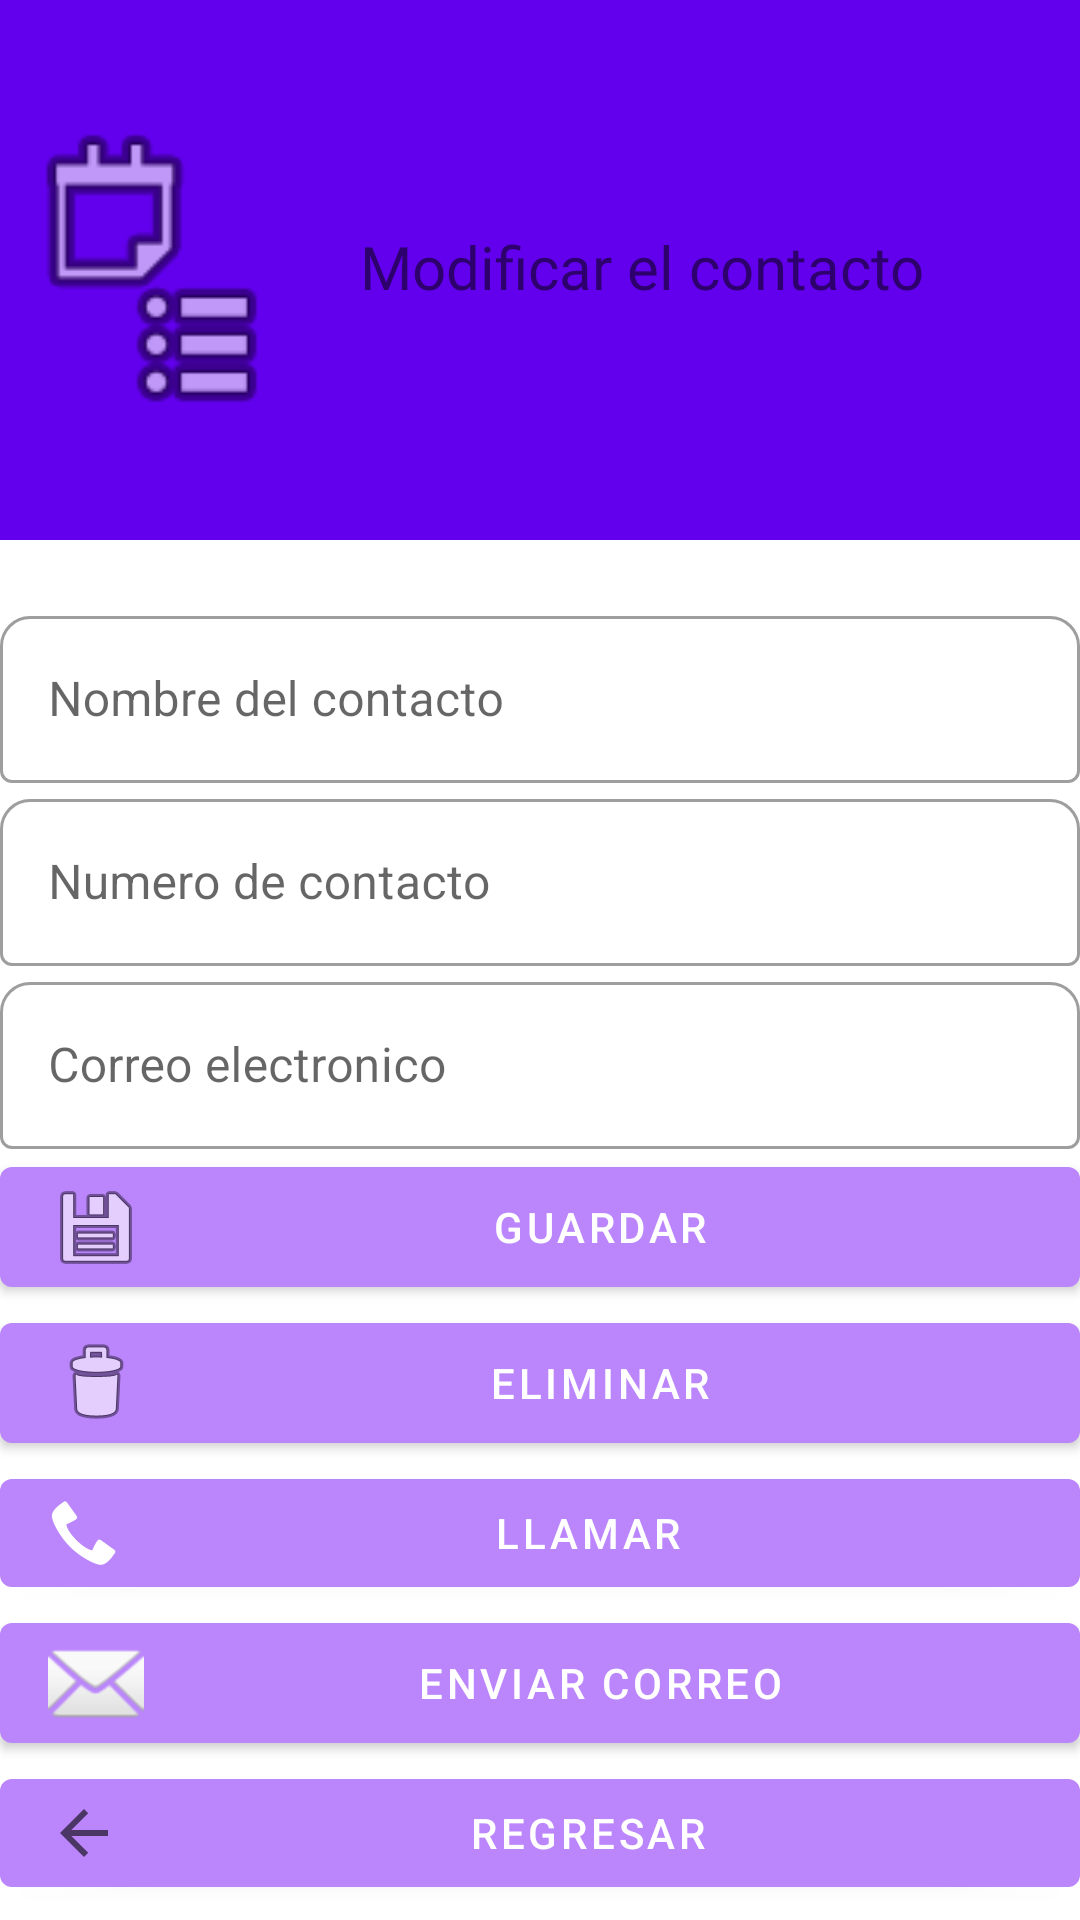

Reconstruct the res/layout file that produces this screen, plus the resources it refers to.
<!-- AndroidManifest.xml: application theme Theme.Miagenda -->
<!-- res/layout/activity_modificar_contactos.xml -->
<?xml version="1.0" encoding="utf-8"?>
<androidx.constraintlayout.widget.ConstraintLayout xmlns:android="http://schemas.android.com/apk/res/android"
    xmlns:app="http://schemas.android.com/apk/res-auto"
    xmlns:tools="http://schemas.android.com/tools"
    android:layout_width="match_parent"
    android:layout_height="match_parent"
    tools:context=".ModificarContacto">
    <RelativeLayout
        android:id="@+id/relativeLayout"
        android:layout_width="match_parent"
        android:layout_height="180dp"
        android:background="#6200EE"
        tools:ignore="MissingConstraints"
        tools:layout_editor_absoluteX="0dp"
        tools:layout_editor_absoluteY="-2dp">

        <ImageView
            android:id="@+id/s2logo"
            android:layout_width="100dp"
            android:layout_height="100dp"

            android:layout_centerVertical="true"
            app:srcCompat="@android:drawable/ic_menu_agenda" />

        <TextView
            android:id="@+id/txtNombre"
            android:layout_width="wrap_content"
            android:layout_height="wrap_content"
            android:layout_centerVertical="true"
            android:layout_marginStart="20dp"
            android:layout_toEndOf="@+id/s2logo"
            android:fontFamily="@font/ubuntu_bold"
            android:includeFontPadding="false"
            android:text="Modificar el contacto"
            android:textSize="20sp" />
    </RelativeLayout>

    <ScrollView
        android:layout_width="match_parent"
        android:layout_height="match_parent"
        tools:ignore="MissingConstraints"

        >

        <LinearLayout
            android:id="@+id/BtnEliminar"
            android:layout_width="match_parent"
            android:layout_height="wrap_content"
            android:orientation="vertical">

            <com.google.android.material.textfield.TextInputLayout
                android:id="@+id/layout3"
                style="@style/Widget.MaterialComponents.TextInputLayout.OutlinedBox"
                android:layout_width="match_parent"
                android:layout_height="wrap_content"
                android:layout_marginTop="200dp"
                android:hint="Nombre del contacto"
                app:boxBackgroundMode="outline"
                app:boxCornerRadiusTopEnd="10dp"
                app:boxCornerRadiusTopStart="10dp"
                app:counterMaxLength="15"
                app:endIconMode="clear_text"
                app:layout_constraintEnd_toEndOf="parent"
                app:layout_constraintStart_toStartOf="parent"
                app:layout_constraintTop_toTopOf="parent">

                <com.google.android.material.textfield.TextInputEditText
                    android:id="@+id/edNombre"
                    android:layout_width="match_parent"
                    android:layout_height="wrap_content"
                    android:inputType="text" />
            </com.google.android.material.textfield.TextInputLayout>


            <com.google.android.material.textfield.TextInputLayout
                android:id="@+id/textInputLayout"
                style="@style/Widget.MaterialComponents.TextInputLayout.OutlinedBox"
                android:layout_width="match_parent"
                android:layout_height="wrap_content"

                android:hint="Numero de contacto"
                app:boxBackgroundMode="outline"
                app:boxCornerRadiusTopEnd="10dp"
                app:boxCornerRadiusTopStart="10dp"
                app:counterMaxLength="10"
                app:endIconMode="clear_text"
                app:layout_constraintEnd_toEndOf="parent"
                app:layout_constraintStart_toStartOf="parent"
                app:layout_constraintTop_toTopOf="parent">

                <com.google.android.material.textfield.TextInputEditText
                    android:id="@+id/edNumero"
                    android:layout_width="match_parent"
                    android:layout_height="wrap_content"
                    android:inputType="number" />
            </com.google.android.material.textfield.TextInputLayout>


            <com.google.android.material.textfield.TextInputLayout
                android:id="@+id/textInputLayouts"
                style="@style/Widget.MaterialComponents.TextInputLayout.OutlinedBox"
                android:layout_width="match_parent"
                android:layout_height="wrap_content"

                android:hint="Correo electronico"
                app:boxBackgroundMode="outline"
                app:boxCornerRadiusTopEnd="10dp"
                app:boxCornerRadiusTopStart="10dp"
                app:counterMaxLength="10"
                app:endIconMode="clear_text"
                app:layout_constraintEnd_toEndOf="parent"
                app:layout_constraintStart_toStartOf="parent"
                app:layout_constraintTop_toTopOf="parent">

                <com.google.android.material.textfield.TextInputEditText
                    android:id="@+id/EditCorreos"
                    android:layout_width="match_parent"
                    android:layout_height="wrap_content"
                    android:inputType="textWebEmailAddress" />
            </com.google.android.material.textfield.TextInputLayout>

            <com.google.android.material.button.MaterialButton

                android:id="@+id/agregar"
                android:layout_width="match_parent"
                android:layout_height="wrap_content"
                android:drawableLeft="@android:drawable/ic_menu_save"
                android:text="Guardar"
                app:backgroundTint="#BB86FC"
                app:iconGravity="textEnd"
                app:layout_constraintTop_toBottomOf="@+id/textInputLayout"
                tools:ignore="MissingConstraints" />

            <com.google.android.material.button.MaterialButton
                android:id="@+id/BtnEliminars"
                android:layout_width="match_parent"
                android:layout_height="wrap_content"
                android:drawableLeft="@android:drawable/ic_menu_delete"
                android:text="Eliminar"
                app:backgroundTint="#BB86FC"
                app:iconGravity="textEnd"
                app:layout_constraintTop_toBottomOf="@+id/agregar"
                tools:ignore="MissingConstraints" />

            <com.google.android.material.button.MaterialButton
                android:id="@+id/BtnLlamar"
                android:layout_width="match_parent"
                android:layout_height="wrap_content"
                android:drawableLeft="@android:drawable/stat_sys_phone_call"
                android:text="Llamar"
                app:backgroundTint="#BB86FC"
                app:iconGravity="textEnd"
                app:layout_constraintTop_toBottomOf="@+id/BtnEliminar"
                tools:ignore="MissingConstraints" />

            <com.google.android.material.button.MaterialButton
                android:id="@+id/btnCorreos"
                android:layout_width="match_parent"
                android:layout_height="wrap_content"
                android:drawableLeft="@android:drawable/ic_dialog_email"
                android:text="Enviar correo"
                app:backgroundTint="#BB86FC"
                app:iconGravity="textEnd"
                app:layout_constraintTop_toBottomOf="@+id/BtnLlamar"
                tools:ignore="MissingConstraints" />
            <com.google.android.material.button.MaterialButton
                android:id="@+id/BtnRegresar"
                android:layout_width="match_parent"
                android:layout_height="wrap_content"
                android:drawableLeft="?attr/homeAsUpIndicator"
                android:text="Regresar"
                app:backgroundTint="#BB86FC"
                app:iconGravity="textEnd"
                app:layout_constraintTop_toBottomOf="@+id/btnCorreo"
                tools:ignore="MissingConstraints" />



        </LinearLayout>
    </ScrollView>

</androidx.constraintlayout.widget.ConstraintLayout>
<!-- resources referenced by this layout -->
<resources>
  <style name="Theme.Miagenda" parent="Theme.MaterialComponents.DayNight.NoActionBar">
          
          <item name="colorPrimary">@color/purple_500</item>
          <item name="colorPrimaryVariant">@color/purple_700</item>
          <item name="colorOnPrimary">@color/white</item>
          
          <item name="colorSecondary">@color/teal_200</item>
          <item name="colorSecondaryVariant">@color/teal_700</item>
          <item name="colorOnSecondary">@color/black</item>
          
          <item name="android:statusBarColor">?attr/colorPrimaryVariant</item>
          
      </style>
  <!-- not gathered from this repository: default colours our renderer supplied (Android Studio template values) -->
  <color name="purple_500">#FF6200EE</color>
  <color name="purple_700">#FF3700B3</color>
  <color name="teal_200">#FF03DAC5</color>
  <color name="teal_700">#FF018786</color>
  <color name="black">#FF000000</color>
  <color name="white">#FFFFFFFF</color>
</resources>
